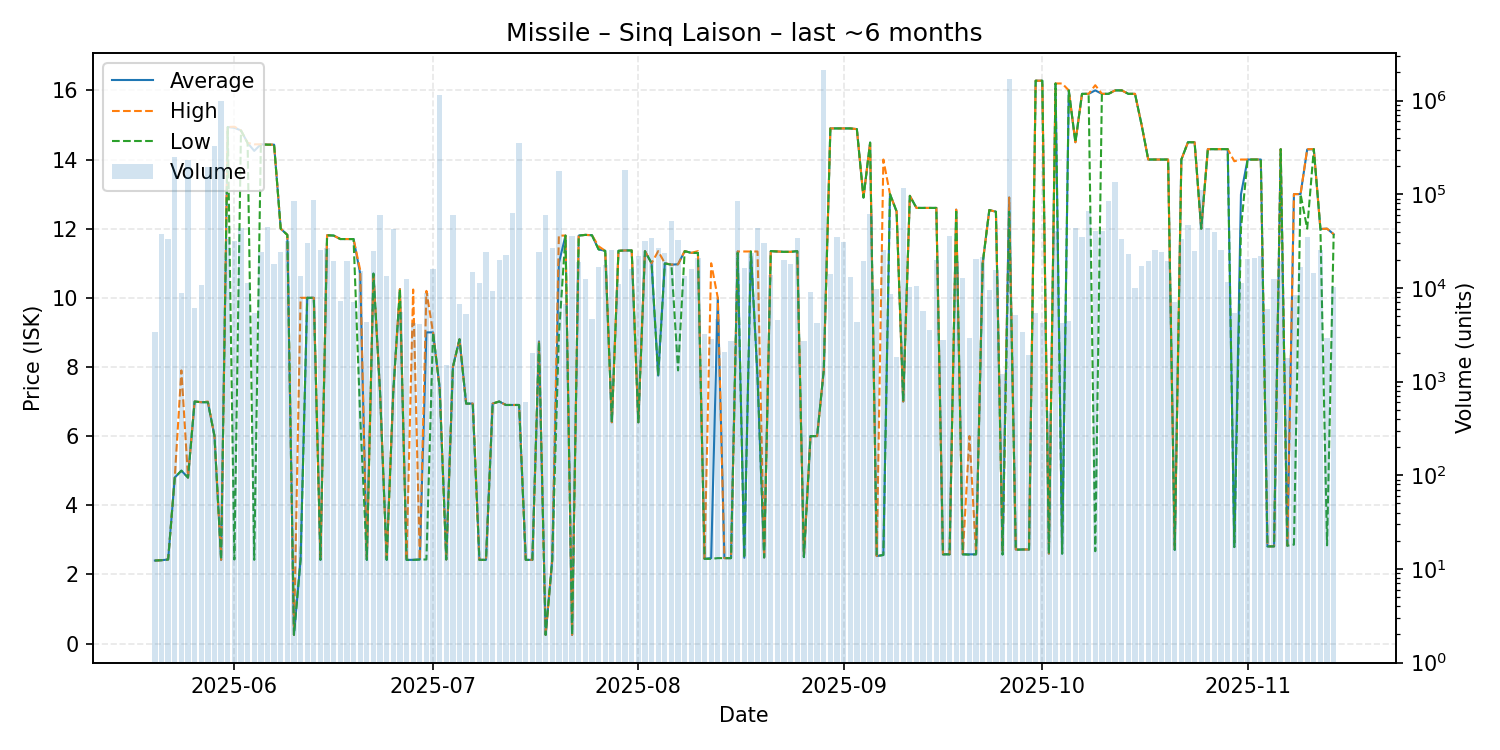

Values plotted in this chart, from the file beside it:
date, average, highest, lowest, order_count, volume
2025-05-20, 2.4, 2.4, 2.4, 12, 3400
2025-05-21, 2.41, 2.41, 2.41, 21, 37568
2025-05-22, 2.43, 2.43, 2.43, 22, 33629
2025-05-23, 4.8, 4.8, 4.8, 20, 246987
2025-05-24, 5.0, 7.9, 5.0, 22, 8774
2025-05-25, 4.8, 4.8, 4.8, 21, 233012
2025-05-26, 7.0, 7.0, 7.0, 11, 6100
2025-05-27, 6.98, 6.98, 6.98, 18, 10709
2025-05-28, 6.98, 7.0, 6.98, 22, 197330
2025-05-29, 6.0, 6.0, 6.0, 21, 324342
2025-05-30, 2.42, 2.42, 2.42, 19, 1000718
2025-05-31, 14.94, 14.94, 14.94, 28, 33590
2025-06-01, 14.92, 14.95, 2.43, 32, 31738
2025-06-02, 14.84, 14.84, 14.84, 27, 43855
2025-06-03, 14.48, 14.48, 14.48, 21, 11240
2025-06-04, 14.25, 14.44, 2.42, 25, 5380
2025-06-05, 14.44, 14.44, 14.44, 17, 24040
2025-06-06, 14.43, 14.43, 14.43, 30, 44286
2025-06-07, 14.43, 14.43, 14.43, 30, 17804
2025-06-08, 12.0, 12.0, 12.0, 30, 23961
2025-06-09, 11.82, 11.82, 11.82, 18, 31400
2025-06-10, 0.25, 0.25, 0.25, 20, 85014
2025-06-11, 2.43, 10.0, 2.42, 26, 13484
2025-06-12, 10.0, 10.0, 10.0, 24, 30088
2025-06-13, 10.0, 10.0, 10.0, 20, 86332
2025-06-14, 2.42, 2.42, 2.42, 23, 25200
2025-06-15, 11.81, 11.81, 11.81, 24, 26814
2025-06-16, 11.8, 11.8, 11.8, 17, 19399
2025-06-17, 11.7, 11.7, 11.7, 14, 7300
2025-06-18, 11.7, 11.7, 11.7, 21, 19200
2025-06-19, 11.7, 11.7, 11.7, 17, 7158
2025-06-20, 10.7, 10.8, 6.56, 22, 15190
2025-06-21, 2.42, 2.42, 2.42, 19, 4370
2025-06-22, 10.7, 10.7, 10.7, 29, 24959
2025-06-23, 7.27, 7.27, 7.27, 25, 60381
2025-06-24, 2.42, 2.42, 2.42, 12, 13350
2025-06-25, 7.3, 7.3, 7.3, 21, 42709
2025-06-26, 10.25, 10.25, 10.25, 16, 5583
2025-06-27, 2.42, 2.42, 2.42, 21, 12341
2025-06-28, 2.42, 10.24, 2.42, 19, 4200
2025-06-29, 2.43, 2.43, 2.43, 21, 4158
2025-06-30, 9.0, 10.2, 2.43, 17, 8812
2025-07-01, 9.0, 9.0, 9.0, 21, 16000
2025-07-02, 7.4, 7.4, 7.4, 13, 1144800
2025-07-03, 2.43, 2.43, 2.43, 15, 1500
2025-07-04, 8.0, 8.0, 8.0, 17, 59400
2025-07-05, 8.8, 8.8, 8.8, 17, 6758
2025-07-06, 6.94, 6.94, 6.94, 14, 5309
2025-07-07, 6.94, 6.94, 6.94, 16, 14939
2025-07-08, 2.42, 2.42, 2.42, 19, 11360
2025-07-09, 2.42, 2.42, 2.42, 21, 24301
2025-07-10, 6.94, 6.94, 6.94, 17, 9190
2025-07-11, 7.0, 7.0, 7.0, 12, 19980
2025-07-12, 6.9, 6.9, 6.9, 25, 22356
2025-07-13, 6.9, 6.9, 6.9, 25, 63250
2025-07-14, 6.9, 6.9, 6.9, 22, 353755
2025-07-15, 2.42, 2.42, 2.42, 6, 600
2025-07-16, 2.42, 2.42, 2.42, 18, 2000
2025-07-17, 8.74, 8.74, 8.74, 20, 24000
2025-07-18, 0.25, 0.25, 0.25, 17, 59700
... 119 more rows
